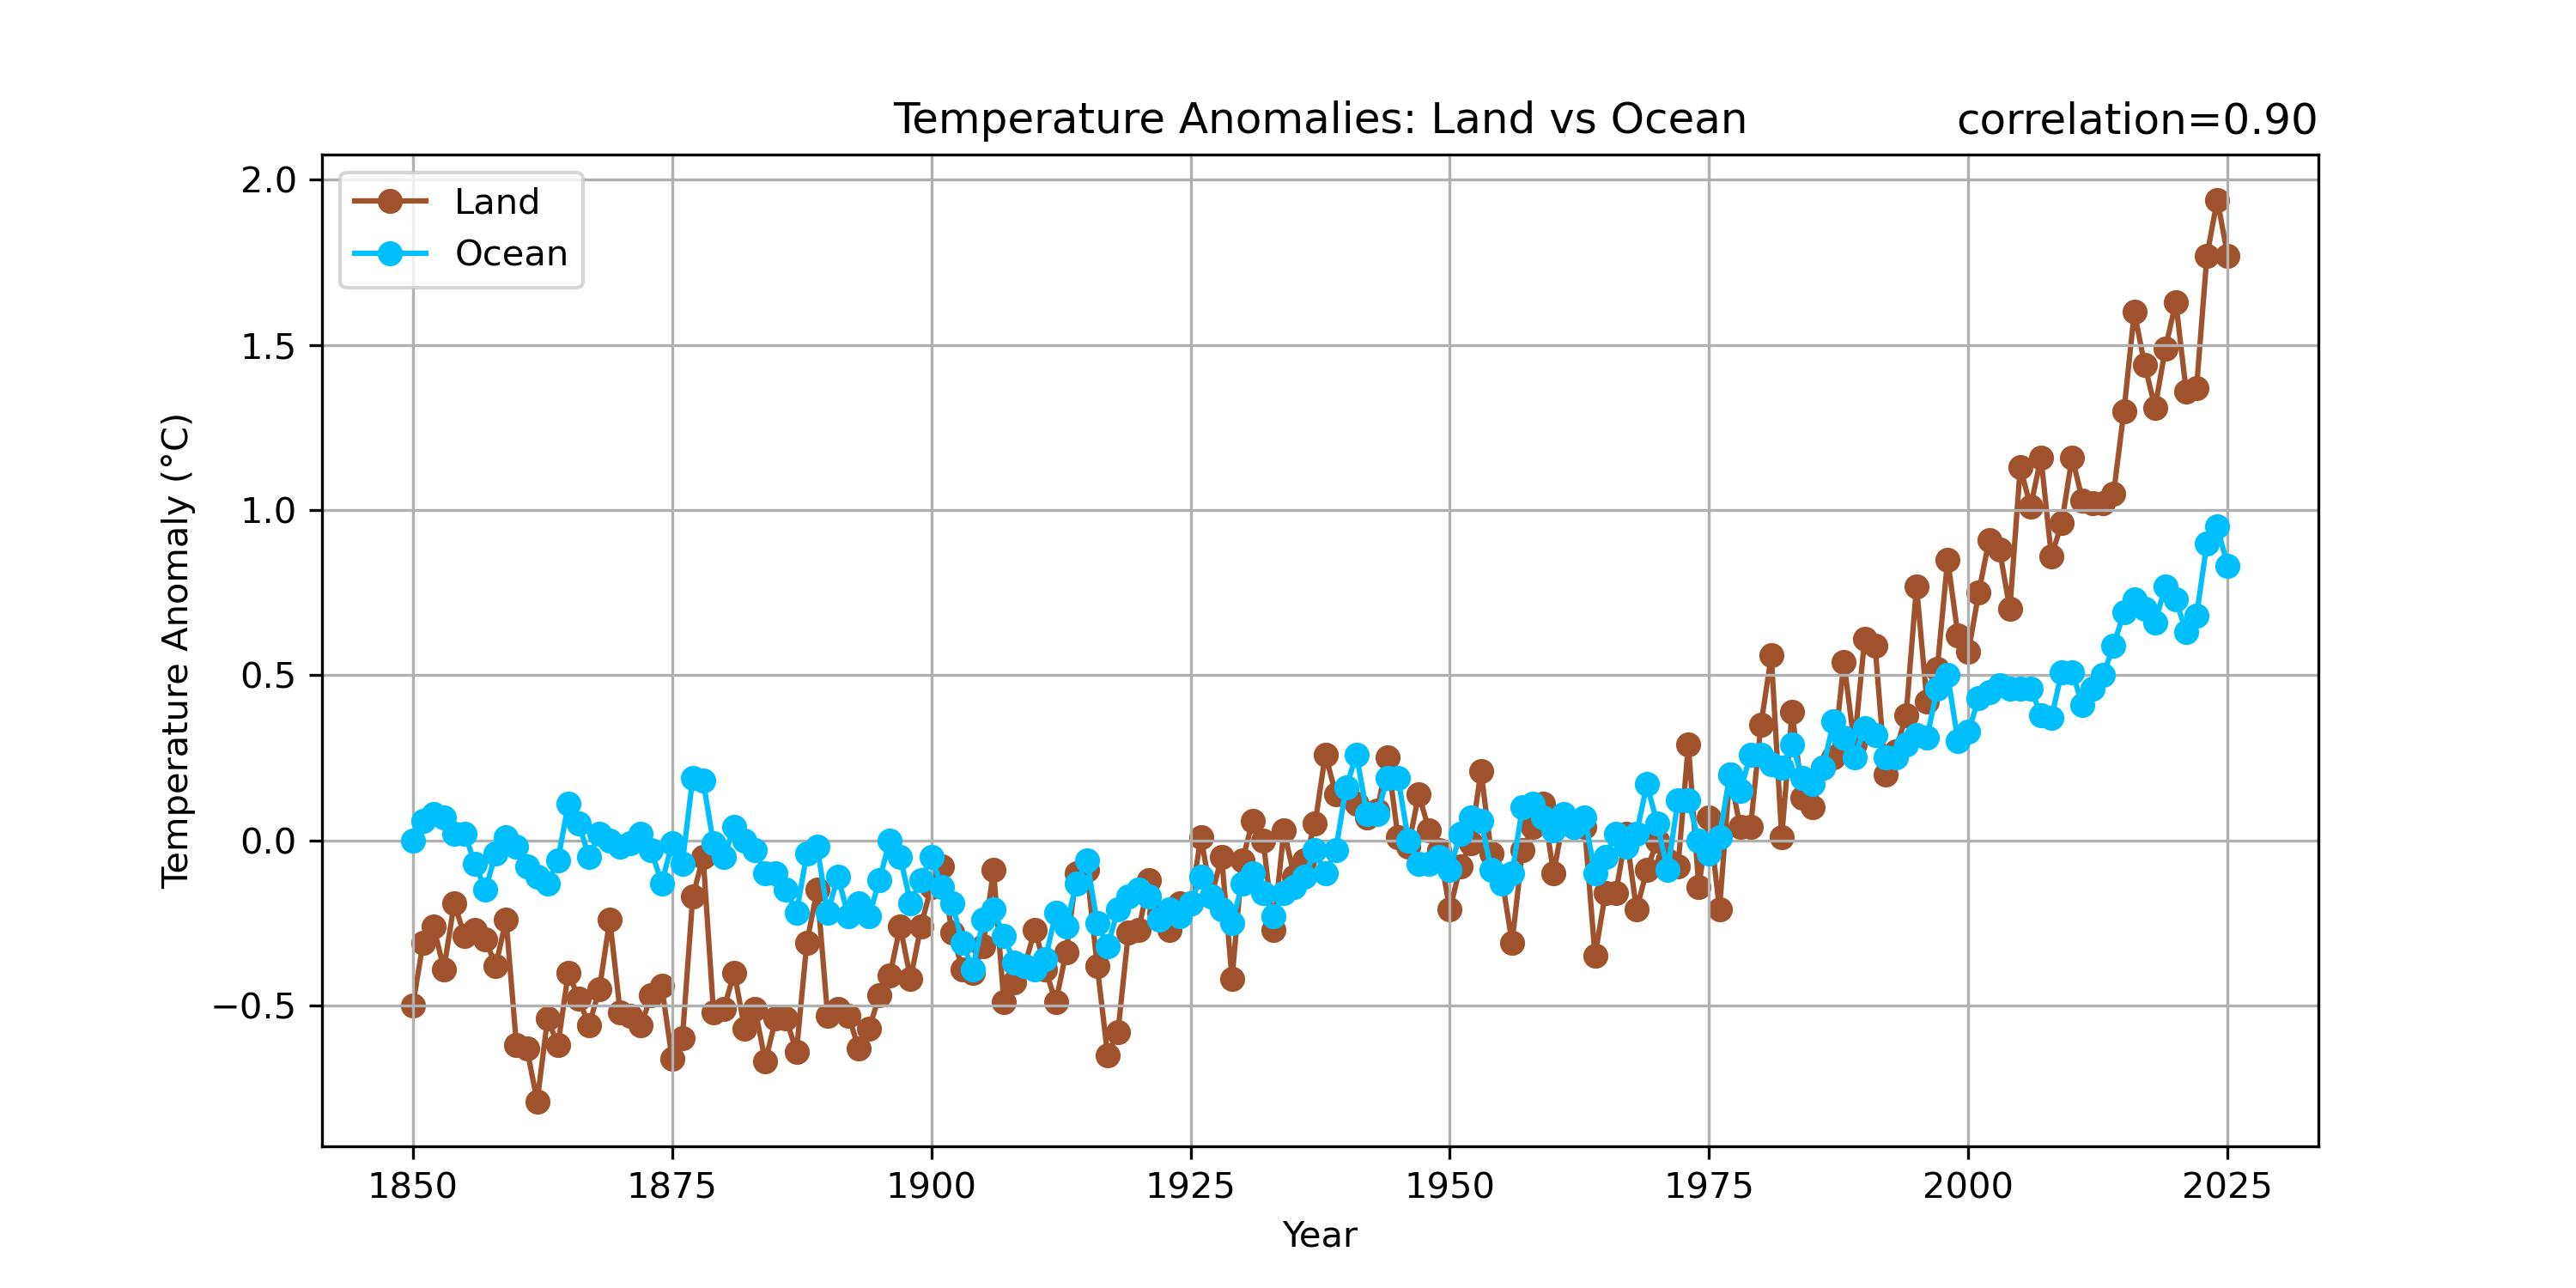

This chart was generated by the following Python code:
import pandas as pd
import matplotlib.pyplot as plt
from scipy.stats import linregress
from pathlib import Path
import sys

# File paths for both datasets. Add data name for each path.
data_dir = Path('../../data')

ocean_file_path = data_dir / 'NOAA.1850-2025.OCN.csv'
# Students should have downloaded land CO2 flux from NOAA website 
# (see details in week2 slide).
# https://www.ncei.noaa.gov/access/monitoring/climate-at-a-glance/global/time-series
data_dir2 = Path('../../data_raw')

land_file_path = data_dir2 / 'NOAA.1850-2025.LND.csv'

# Read the CSV files
tland_data = pd.read_csv(land_file_path, comment='#',index_col='Year')
tocean_data = pd.read_csv(ocean_file_path, comment='#',index_col='Year')

land_data = tland_data['Anomaly']
ocean_data = tocean_data['Anomaly']

# Calculate the correlation
correlation = land_data.corr(ocean_data)
print(f'Correlation: {correlation}')

# Create the plot
plt.figure(figsize=(10, 5))

# Add the appropriate figure title here
fig_title = 'Temperature Anomalies: Land vs Ocean'

# Choose colors for land and ocean data
land_color = 'sienna'
ocean_color = 'deepskyblue'

# Plot land data
plt.plot(land_data.index, land_data, marker='o', linestyle='-', color=land_color, label='Land',zorder=1)

# Plot ocean data
plt.plot(ocean_data.index, ocean_data, marker='o', linestyle='-', color=ocean_color, label='Ocean',zorder=2)

# Adding title and labels
plt.title('Temperature Anomalies: Land vs Ocean')
plt.title(f'correlation={correlation:0.2f}', loc='right')
plt.xlabel('Year')
plt.ylabel('Temperature Anomaly (°C)')
plt.grid(True)

# Add a legend
plt.legend()

# Save the plot as a JPEG file
output_path = Path(__file__).with_suffix('.jpg')
plt.savefig(output_path, dpi=300)

# Display the plot
plt.show()
